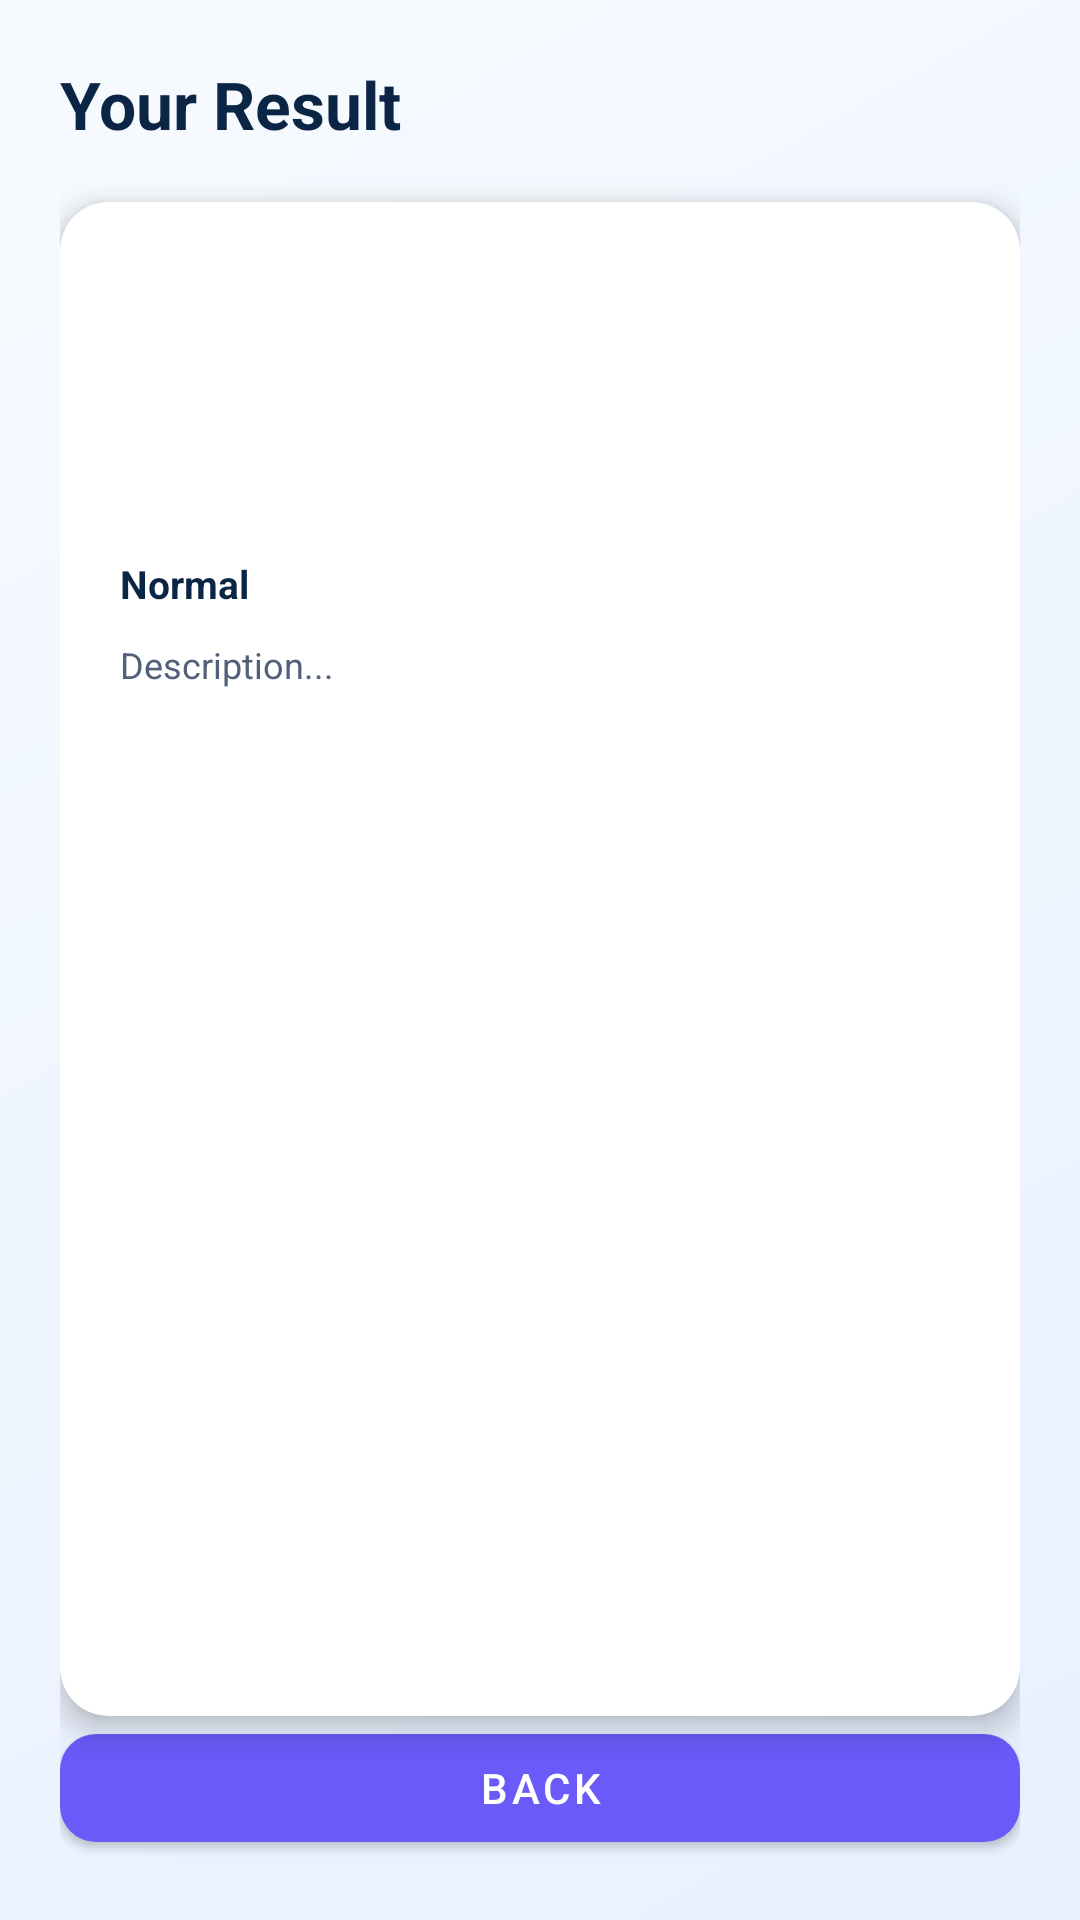

Write the Android layout XML for this screen, with the resource values it uses.
<!-- AndroidManifest.xml: application theme Theme.HealthyMe -->
<!-- res/layout/activity_result.xml -->
<?xml version="1.0" encoding="utf-8"?>
<androidx.constraintlayout.widget.ConstraintLayout
    xmlns:android="http://schemas.android.com/apk/res/android"
    xmlns:app="http://schemas.android.com/apk/res-auto"
    android:layout_width="match_parent"
    android:layout_height="match_parent"
    android:padding="20dp"
    android:background="@drawable/bg_gradient_reverse">

    <TextView
        android:id="@+id/resultTitle"
        style="@style/TitleMedium"
        android:layout_width="0dp"
        android:layout_height="wrap_content"
        android:text="Your Result"
        app:layout_constraintTop_toTopOf="parent"
        app:layout_constraintStart_toStartOf="parent"
        app:layout_constraintEnd_toEndOf="parent"/>

    <com.google.android.material.card.MaterialCardView
        android:id="@+id/resultCard"
        android:layout_width="0dp"
        android:layout_height="0dp"
        app:cardCornerRadius="@dimen/card_corner_radius"
        app:cardElevation="6dp"
        android:layout_marginTop="18dp"
        app:layout_constraintTop_toBottomOf="@id/resultTitle"
        app:layout_constraintStart_toStartOf="parent"
        app:layout_constraintEnd_toEndOf="parent"
        app:layout_constraintBottom_toTopOf="@id/backButton">

        <androidx.constraintlayout.widget.ConstraintLayout
            android:layout_width="match_parent"
            android:layout_height="match_parent"
            android:padding="20dp">

            <TextView
                android:id="@+id/bmiValueText"
                style="@style/BmiValue"
                android:layout_width="wrap_content"
                android:layout_height="wrap_content"
                android:text="24.5"
                app:layout_constraintTop_toTopOf="parent"
                app:layout_constraintStart_toStartOf="parent"/>

            <View
                android:id="@+id/bmiProgressBar"
                android:layout_width="0dp"
                android:layout_height="8dp"
                android:layout_marginTop="14dp"
                android:background="@drawable/progress_bg"
                android:translationX="0dp"
                app:layout_constraintTop_toBottomOf="@id/bmiValueText"
                app:layout_constraintStart_toStartOf="@id/bmiValueText"
                app:layout_constraintEnd_toEndOf="parent" />

            <TextView
                android:id="@+id/categoryText"
                style="@style/Label"
                android:layout_width="wrap_content"
                android:layout_height="wrap_content"
                android:text="Normal"
                android:layout_marginTop="12dp"
                app:layout_constraintTop_toBottomOf="@id/bmiProgressBar"
                app:layout_constraintStart_toStartOf="@id/bmiValueText"/>

            <TextView
                android:id="@+id/descriptionText"
                style="@style/BodySmall"
                android:layout_width="0dp"
                android:layout_height="wrap_content"
                android:text="Description..."
                android:layout_marginTop="10dp"
                app:layout_constraintTop_toBottomOf="@id/categoryText"
                app:layout_constraintStart_toStartOf="parent"
                app:layout_constraintEnd_toEndOf="parent"/>

        </androidx.constraintlayout.widget.ConstraintLayout>

    </com.google.android.material.card.MaterialCardView>

    <com.google.android.material.button.MaterialButton
        android:id="@+id/backButton"
        android:layout_width="0dp"
        android:layout_height="wrap_content"
        android:text="Back"
        app:cornerRadius="@dimen/button_corner_radius"
        app:layout_constraintBottom_toBottomOf="parent"
        app:layout_constraintStart_toStartOf="parent"
        app:layout_constraintEnd_toEndOf="parent"/>

</androidx.constraintlayout.widget.ConstraintLayout>
<!-- resources referenced by this layout -->
<resources>
  <dimen name="button_corner_radius">12dp</dimen>
  <dimen name="card_corner_radius">16dp</dimen>
  <!-- drawable bg_gradient_reverse (drawable) -->
  <shape xmlns:android="http://schemas.android.com/apk/res/android" android:shape="rectangle">
      <gradient
          android:startColor="@color/background_end"
          android:endColor="@color/background_start"
          android:angle="135"/>
  </shape>
  <!-- drawable progress_bg (drawable) -->
  <shape xmlns:android="http://schemas.android.com/apk/res/android" android:shape="rectangle">
      <size android:height="8dp" />
      <solid android:color="@color/white" />
      <corners android:radius="6dp" />
  </shape>
  <style name="BmiValue">
          <item name="android:textSize">48sp</item>
          <item name="android:textStyle">bold</item>
          <item name="android:textColor">@color/white</item>
      </style>
  <style name="BodySmall">
          <item name="android:textSize">12sp</item>
          <item name="android:textColor">@color/text_secondary</item>
      </style>
  <style name="Label">
          <item name="android:textSize">13sp</item>
          <item name="android:textColor">@color/text_primary</item>
          <item name="android:textStyle">bold</item>
      </style>
  <style name="TitleMedium">
          <item name="android:textSize">22sp</item>
          <item name="android:textStyle">bold</item>
          <item name="android:textColor">@color/text_primary</item>
      </style>
  <style name="Theme.HealthyMe" parent="Theme.MaterialComponents.DayNight.NoActionBar">
          <item name="colorPrimary">@color/purple_500</item>
          <item name="colorOnPrimary">@color/white</item>
          <item name="colorSecondary">@color/teal_200</item>
          <item name="android:statusBarColor">@color/purple_500</item>
          <item name="android:windowBackground">@color/background_start</item>
      </style>
  <color name="background_end">#E8F0FF</color>
  <color name="background_start">#F7FBFF</color>
  <color name="white">#FFFFFF</color>
  <color name="text_secondary">#52607A</color>
  <color name="text_primary">#0B2545</color>
  <color name="purple_500">#6A5AF9</color>
  <color name="teal_200">#03DAC5</color>
</resources>
